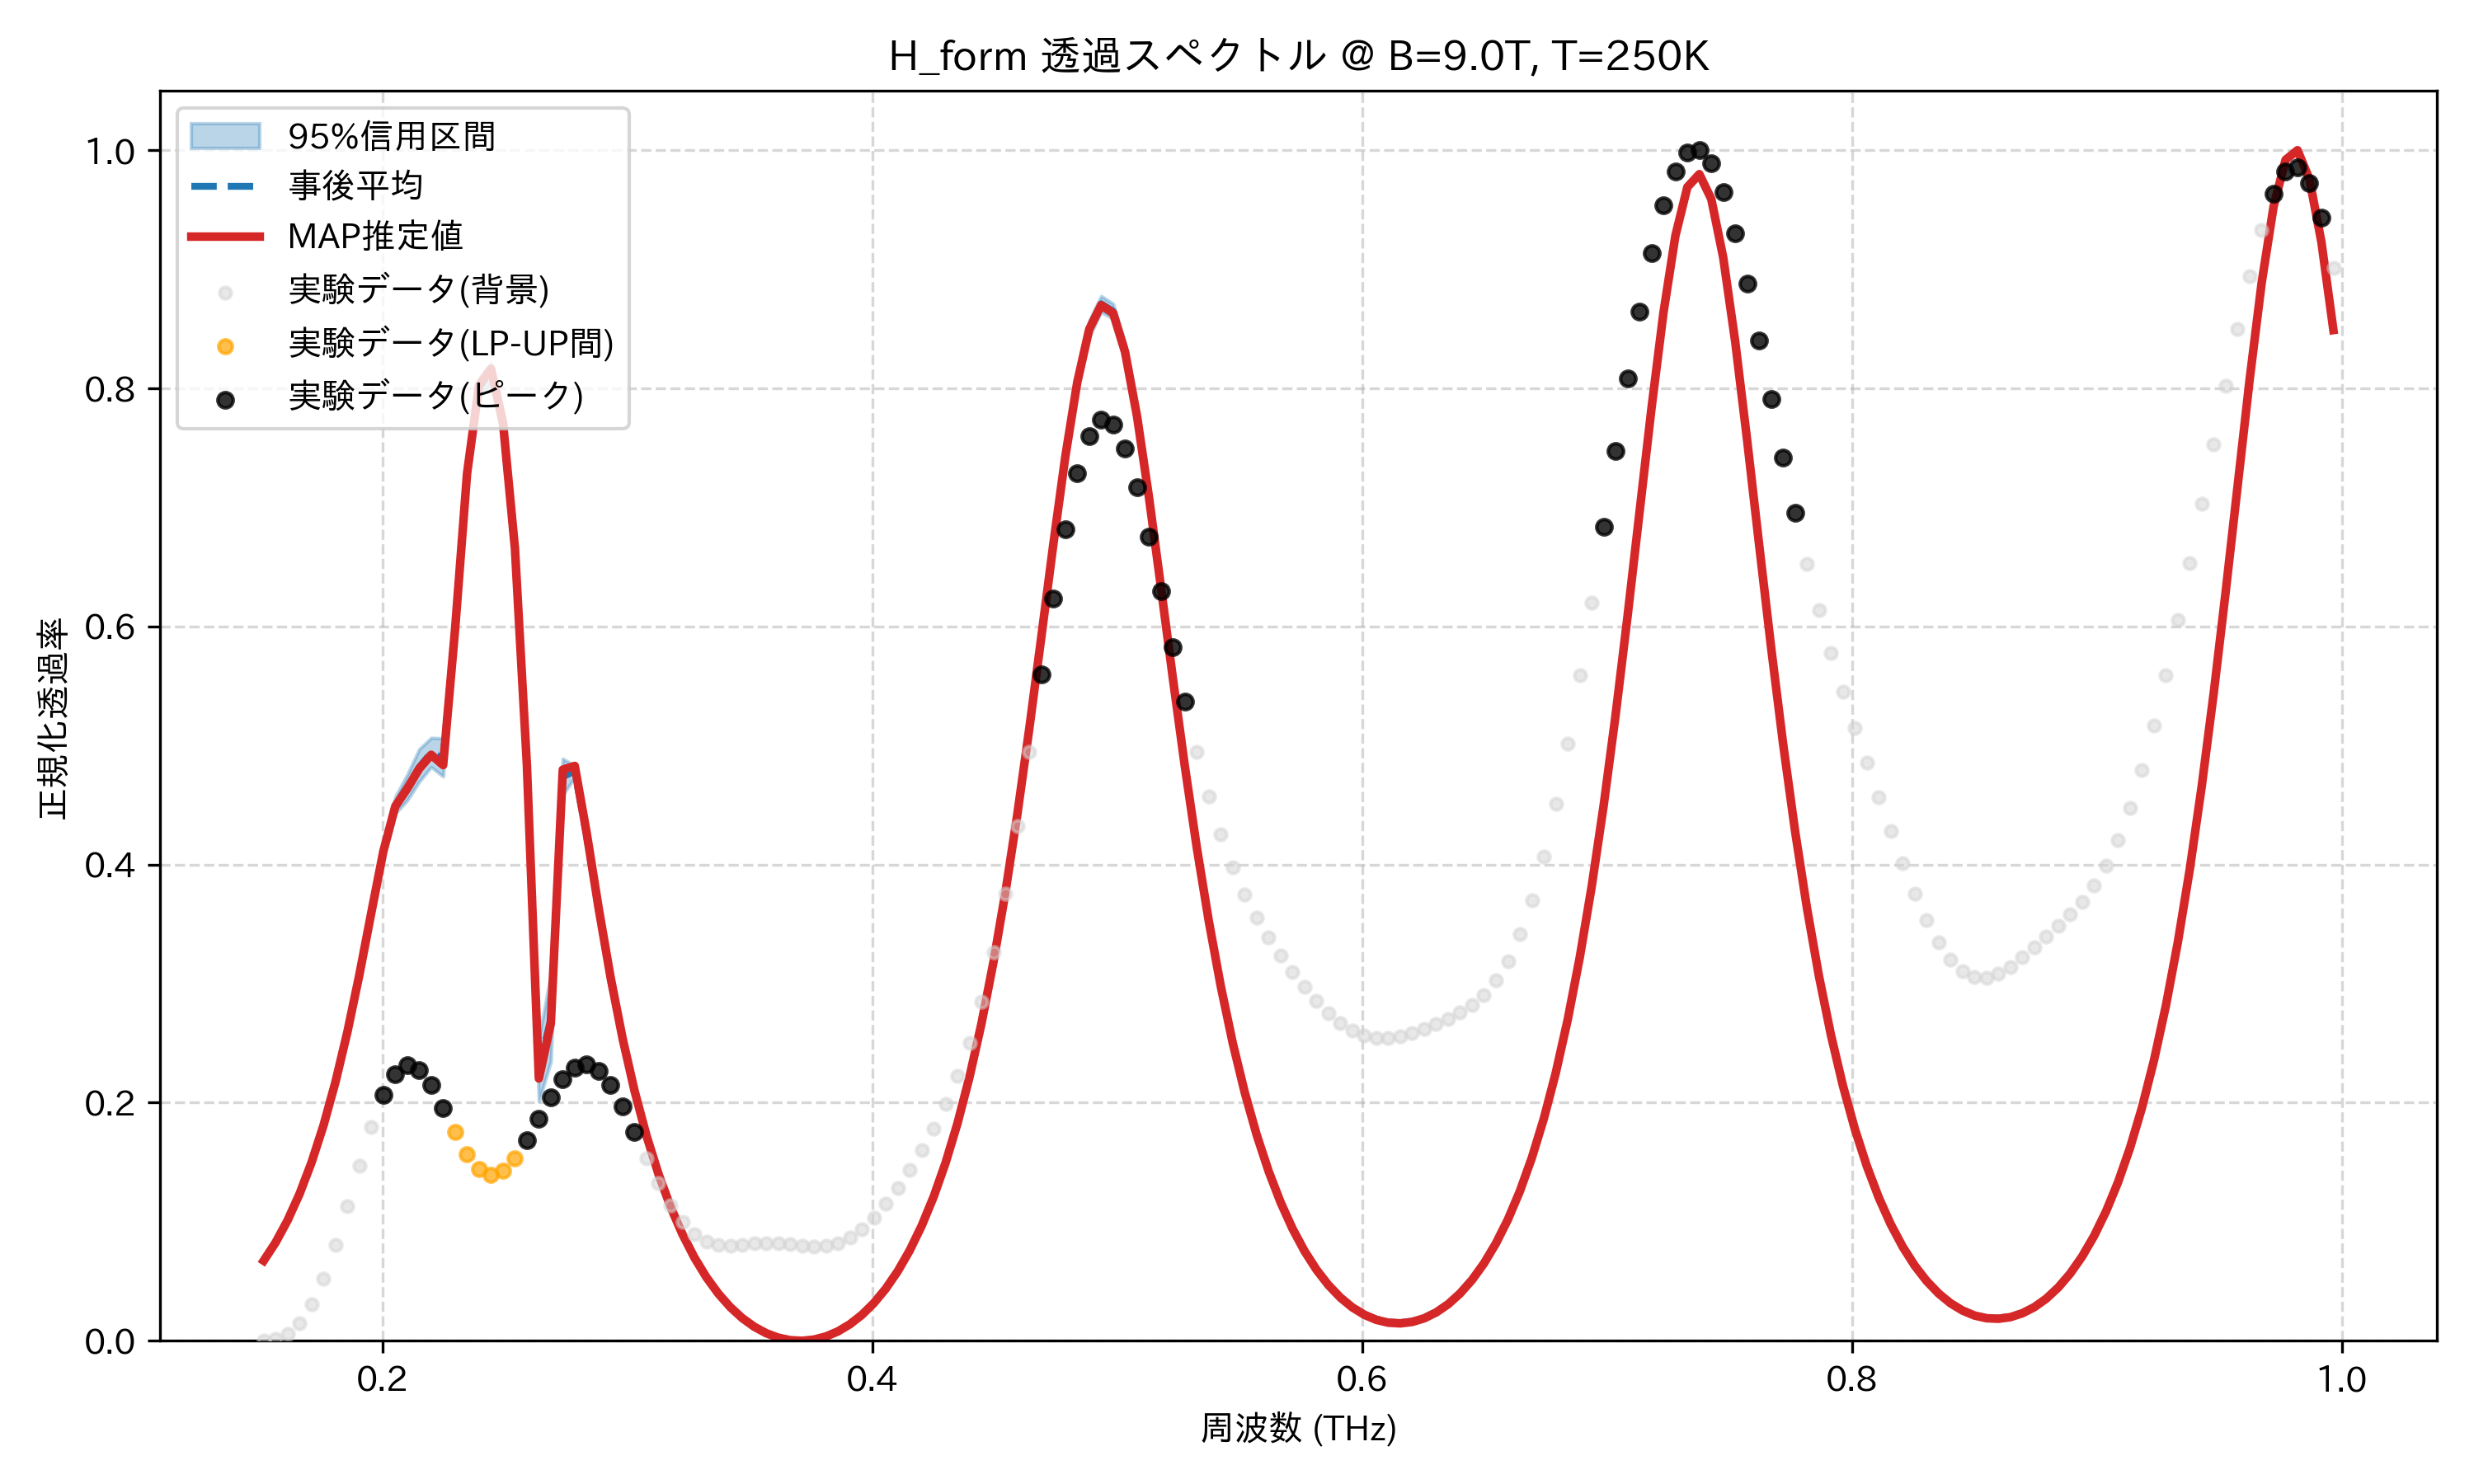

Values plotted in this chart, from the file beside it:
frequency_thz, mean_transmission, map_transmission, lower_95, upper_95, observed_normalized
0.1514, 0.06784, 0.06726, 0.06673, 0.06917, 0.0
0.1563, 0.08321, 0.08264, 0.08207, 0.08456, 0.001296
0.1612, 0.1018, 0.1012, 0.1006, 0.1032, 0.00573
0.1661, 0.124, 0.1234, 0.1228, 0.1255, 0.015
0.171, 0.1504, 0.1498, 0.1491, 0.152, 0.0304
0.1759, 0.1815, 0.1809, 0.18, 0.1833, 0.05246
0.1808, 0.2179, 0.2174, 0.2161, 0.2199, 0.08061
0.1856, 0.26, 0.2596, 0.258, 0.2624, 0.1132
0.1905, 0.3079, 0.3076, 0.3052, 0.3108, 0.1473
0.1954, 0.36, 0.3599, 0.3561, 0.364, 0.1796
0.2003, 0.4111, 0.4111, 0.4055, 0.4173, 0.2063
0.2052, 0.4492, 0.4489, 0.4429, 0.457, 0.2242
0.2101, 0.4649, 0.4638, 0.4539, 0.4756, 0.2314
0.2149, 0.4818, 0.4806, 0.4696, 0.497, 0.2276
0.2198, 0.4939, 0.4922, 0.4819, 0.5065, 0.2146
0.2247, 0.4892, 0.4836, 0.474, 0.506, 0.1958
0.2296, 0.5997, 0.5979, 0.5829, 0.6142, 0.1752
0.2345, 0.7276, 0.7286, 0.7166, 0.7378, 0.1569
0.2394, 0.8006, 0.8026, 0.7916, 0.8085, 0.1444
0.2443, 0.8136, 0.8164, 0.8044, 0.8211, 0.1395
0.2491, 0.768, 0.7714, 0.7585, 0.7761, 0.1426
0.254, 0.662, 0.6657, 0.6485, 0.6742, 0.1529
0.2589, 0.4814, 0.4836, 0.4618, 0.5008, 0.1685
0.2638, 0.2282, 0.2203, 0.2009, 0.2543, 0.1866
0.2687, 0.2706, 0.2667, 0.2345, 0.3079, 0.2046
0.2736, 0.4738, 0.4797, 0.4585, 0.4889, 0.2196
0.2785, 0.4785, 0.4829, 0.4731, 0.4831, 0.2292
0.2833, 0.4233, 0.4264, 0.4192, 0.427, 0.2319
0.2882, 0.361, 0.3632, 0.3573, 0.3645, 0.227
0.2931, 0.3033, 0.305, 0.3001, 0.3065, 0.2149
0.298, 0.2526, 0.2539, 0.2499, 0.2554, 0.197
0.3029, 0.2088, 0.2099, 0.2066, 0.2111, 0.1757
0.3078, 0.1714, 0.1722, 0.1696, 0.1731, 0.1533
0.3127, 0.1395, 0.1401, 0.138, 0.1408, 0.1322
0.3175, 0.1123, 0.1127, 0.1112, 0.1133, 0.114
0.3224, 0.08923, 0.08956, 0.08845, 0.08996, 0.09973
0.3273, 0.06972, 0.06994, 0.06917, 0.07023, 0.08971
0.3322, 0.0533, 0.05344, 0.05292, 0.05367, 0.08361
0.3371, 0.03958, 0.03966, 0.0393, 0.03984, 0.08072
0.342, 0.02826, 0.02829, 0.02803, 0.02846, 0.08009
0.3468, 0.01909, 0.01908, 0.01891, 0.01928, 0.08071
0.3517, 0.01187, 0.01184, 0.01172, 0.01204, 0.08163
0.3566, 0.006438, 0.0064, 0.006314, 0.006594, 0.08217
0.3615, 0.002697, 0.00266, 0.002598, 0.002817, 0.08199
0.3664, 0.0005645, 0.0005411, 0.00051, 0.000635, 0.08115
0.3713, 0.0, 0.0, 0.0, 0.0, 0.08006
0.3762, 0.0009938, 0.001027, 0.0009019, 0.001067, 0.07937
0.381, 0.003569, 0.003645, 0.003363, 0.003734, 0.07983
0.3859, 0.00778, 0.007909, 0.007439, 0.008055, 0.08207
0.3908, 0.01372, 0.01391, 0.01321, 0.01412, 0.08659
0.3957, 0.02151, 0.02177, 0.02081, 0.02206, 0.09361
0.4006, 0.03133, 0.03167, 0.03043, 0.03205, 0.1031
0.4055, 0.04339, 0.04381, 0.04228, 0.04431, 0.1149
0.4104, 0.05795, 0.05846, 0.0566, 0.05908, 0.1286
0.4152, 0.07534, 0.07594, 0.07371, 0.07671, 0.1437
0.4201, 0.09594, 0.09665, 0.09398, 0.09756, 0.1603
0.425, 0.1202, 0.121, 0.1179, 0.1221, 0.1784
0.4299, 0.1487, 0.1496, 0.1459, 0.1509, 0.1986
0.4348, 0.1819, 0.1829, 0.1787, 0.1846, 0.2222
0.4397, 0.2206, 0.2217, 0.2169, 0.2236, 0.2505
... 114 more rows
